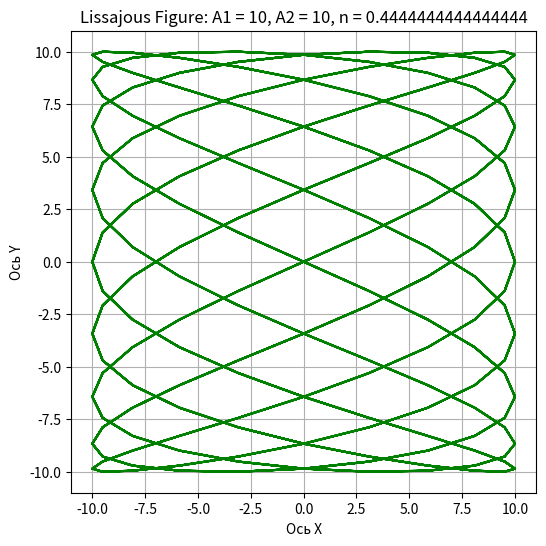

Python code for this plot:
from matplotlib import pyplot as plt
import math

def calc_lissajous(A1, A2, n):
    t_num_points = 1000
    step = (100 * math.pi) / t_num_points

    x_values = []
    y_values = []

    t = 0

    for _ in range(t_num_points):
        x_values.append(A1 * math.cos(t))  # Используем cos для оси X
        y_values.append(A2 * math.sin(n * t))  # Используем sin для оси Y
        t += step

    plt.figure(figsize=(6, 6))
    plt.plot(x_values, y_values, color='green')
    plt.title(f"Lissajous Figure: A1 = {A1}, A2 = {A2}, n = {n}")
    plt.ylabel("Ось Y")
    plt.xlabel("Ось X")
    plt.grid(True)
    plt.show()

calc_lissajous(10, 10, 4/9)
